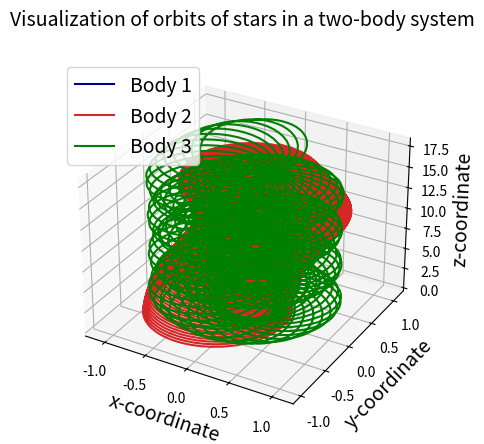

The script that saved this image:
import numpy as np
import matplotlib.pyplot as plt
from mpl_toolkits import mplot3d

ax = plt.axes(projection="3d")

N = 3
G = 6.67408e-11
delta_t = 0.100
total_time = 360


def get_a_i(i, m, x, y, z):
    x_sum = 0
    for j in range(N):
        if i == j:
            continue
        rij = np.sqrt((x[i] - x[j]) ** 2 + (y[i] - y[j]) ** 2 + (z[i] - z[j]) ** 2)
        x_sum += (-G * m[i] * m[j] * (x[i] - x[j]))/np.power(rij, 3)

    y_sum = 0
    for j in range(N):
        if i == j:
            continue
        rij = np.sqrt((x[i] - x[j]) ** 2 + (y[i] - y[j]) ** 2 + (z[i] - z[j]) ** 2)
        y_sum += (-G * m[i] * m[j] * (y[i] - y[j])) / np.power(rij, 3)

    z_sum = 0
    for j in range(N):
        if i == j:
            continue
        rij = np.sqrt((x[i] - x[j]) ** 2 + (y[i] - y[j]) ** 2 + (z[i] - z[j]) ** 2)
        z_sum += (-G * m[i] * m[j] * (z[i] - z[j])) / np.power(rij, 3)

    return [x_sum/m[i] , y_sum/m[i], z_sum/m[i]]


# Initial vector definitions

r1_vector = [0, 0, 0]
r2_vector = [0.5, 0, 0]
r3_vector = [-1, 0, 0]

v1_vector = [0, 0, 0.05]
v2_vector = [0, 1.63, 0]
v3_vector = [0, -0.63, 0]

m = [1/G, 1, 1]  # Lists of masses

# creating lists

x1_list, y1_list, z1_list, x2_list, y2_list, z2_list, x3_list, y3_list, z3_list = ([] for i in range(9))
v1x_list, v1y_list, v1z_list, v2x_list, v2y_list, v2z_list, v3x_list, v3y_list, v3z_list = ([] for i in range(9))
t_list = [0]

# Initializations

x1 = r1_vector[0]
y1 = r1_vector[1]
z1 = r1_vector[2]

x2 = r2_vector[0]
y2 = r2_vector[1]
z2 = r2_vector[2]

x3 = r3_vector[0]
y3 = r3_vector[1]
z3 = r3_vector[2]

v1x = v1_vector[0]
v1y = v1_vector[1]
v1z = v1_vector[2]

v2x = v2_vector[0]
v2y = v2_vector[1]
v2z = v2_vector[2]

v3x = v3_vector[0]
v3y = v3_vector[1]
v3z = v3_vector[2]

# Updating Lists
x1_list.append(x1)
y1_list.append(y1)
z1_list.append(z1)

x2_list.append(x2)
y2_list.append(y2)
z2_list.append(z2)

x3_list.append(x3)
y3_list.append(y3)
z3_list.append(z3)

# Calculating accelerations
x_coord_list_for_a = [x1, x2, x3]
y_coord_list_for_a = [y1, y2, y3]
z_coord_list_for_a = [z1, z2, z3]

a1 = get_a_i(0, m, x_coord_list_for_a, y_coord_list_for_a, z_coord_list_for_a)
a2 = get_a_i(1, m, x_coord_list_for_a, y_coord_list_for_a, z_coord_list_for_a)
a3 = get_a_i(2, m, x_coord_list_for_a, y_coord_list_for_a, z_coord_list_for_a)

t = 0.05

while t <= total_time:
    # Velocities
    v1x += delta_t * a1[0]
    v1y += delta_t * a1[1]
    v1z += delta_t * a1[2]

    v2x += delta_t * a2[0]
    v2y += delta_t * a2[1]
    v2z += delta_t * a2[2]

    v3x += delta_t * a3[0]
    v3y += delta_t * a3[1]
    v3z += delta_t * a3[2]

    # Positions
    x1 += delta_t * v1x
    y1 += delta_t * v1y
    z1 += delta_t * v1z

    x2 += delta_t * v2x
    y2 += delta_t * v2y
    z2 += delta_t * v2z

    x3 += delta_t * v3x
    y3 += delta_t * v3y
    z3 += delta_t * v3z

    # Updating Lists
    x1_list.append(x1)
    y1_list.append(y1)
    z1_list.append(z1)

    x2_list.append(x2)
    y2_list.append(y2)
    z2_list.append(z2)

    x3_list.append(x3)
    y3_list.append(y3)
    z3_list.append(z3)

    # Increasing time by half a factor of delta_t
    t += delta_t / 2
    t_list.append(t)

    # Updating coord_lists to solve for a
    x_coord_list_for_a = [x1, x2, x3]
    y_coord_list_for_a = [y1, y2, y3]
    z_coord_list_for_a = [z1, z2, z3]

    a1 = get_a_i(0, m, x_coord_list_for_a, y_coord_list_for_a, z_coord_list_for_a)
    a2 = get_a_i(1, m, x_coord_list_for_a, y_coord_list_for_a, z_coord_list_for_a)
    a3 = get_a_i(2, m, x_coord_list_for_a, y_coord_list_for_a, z_coord_list_for_a)

    t += delta_t / 2

ax.plot3D(x1_list, y1_list, z1_list, color="darkblue", label='Body 1')
ax.plot3D(x2_list, y2_list, z2_list, color="tab:red", label='Body 2')
ax.plot3D(x3_list, y3_list, z3_list, color='green', label='Body 3')

ax.set_xlabel("x-coordinate", fontsize=14)
ax.set_ylabel("y-coordinate", fontsize=14)
ax.set_zlabel("z-coordinate", fontsize=14)
ax.set_title("Visualization of orbits of stars in a two-body system\n", fontsize=14)
ax.legend(loc="upper left", fontsize=14)

plt.show()